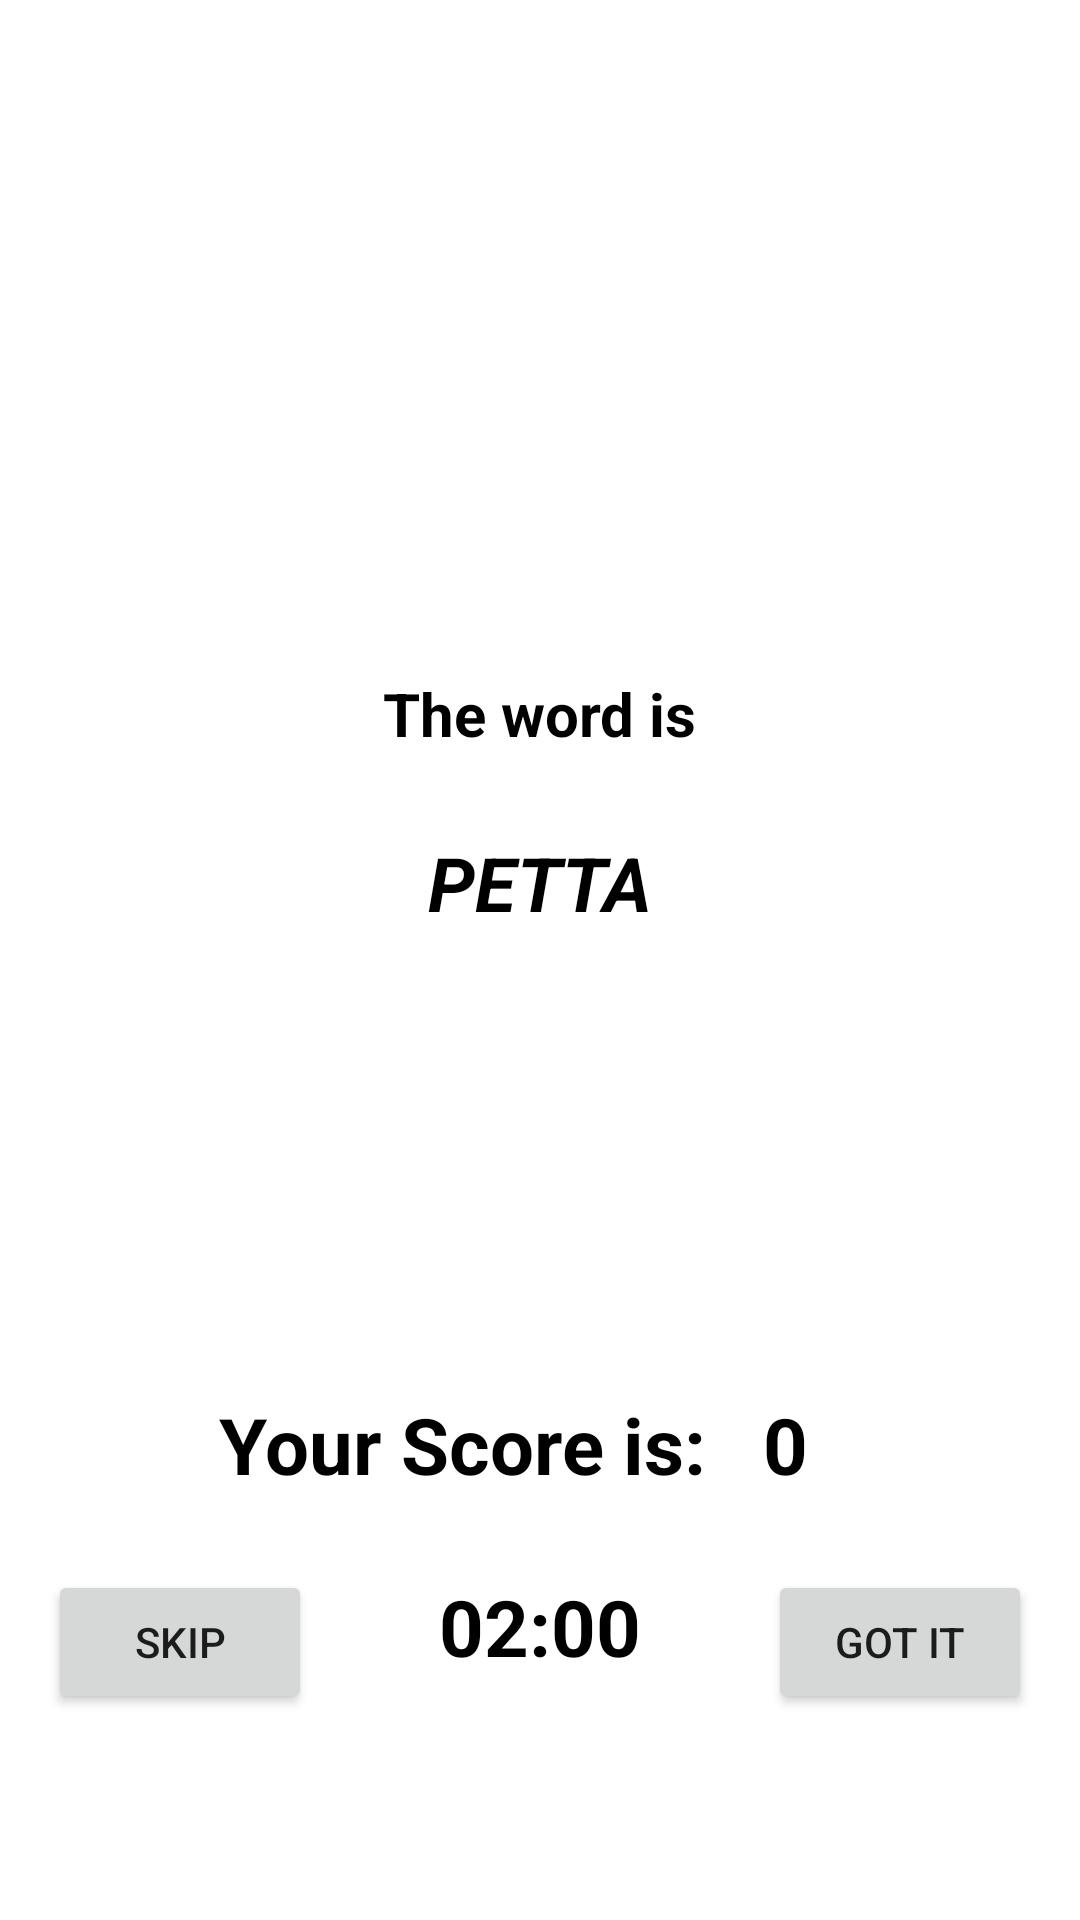

Android layout source for this screen:
<!-- AndroidManifest.xml: application theme Theme.DamsharasGame -->
<!-- res/layout/activity_gamr.xml -->
<?xml version="1.0" encoding="utf-8"?>
<androidx.constraintlayout.widget.ConstraintLayout xmlns:android="http://schemas.android.com/apk/res/android"
    xmlns:app="http://schemas.android.com/apk/res-auto"
    xmlns:tools="http://schemas.android.com/tools"
    android:layout_width="match_parent"
    android:layout_height="match_parent"
    tools:context=".GameActivity">

    <TextView
        android:id="@+id/textView"
        android:layout_width="wrap_content"
        android:layout_height="wrap_content"
        android:text="@string/the_word_is"
        android:textColor="@color/black"
        android:textSize="20sp"
        android:textStyle="bold"
        app:layout_constraintBottom_toBottomOf="parent"
        app:layout_constraintEnd_toEndOf="parent"
        app:layout_constraintStart_toStartOf="parent"
        app:layout_constraintTop_toTopOf="parent"
        app:layout_constraintVertical_bias="0.366" />

    <TextView
        android:id="@+id/textViewGuess"
        android:layout_width="wrap_content"
        android:layout_height="wrap_content"
        android:layout_marginTop="26dp"
        android:text="@string/petta"
        android:textColor="@color/black"
        android:textSize="25sp"
        android:textStyle="italic|bold"
        app:layout_constraintEnd_toEndOf="parent"
        app:layout_constraintStart_toStartOf="parent"
        app:layout_constraintTop_toBottomOf="@+id/textView" />

    <Button
        android:id="@+id/btnSkip"
        android:layout_width="wrap_content"
        android:layout_height="wrap_content"
        android:layout_marginStart="16dp"
        android:text="@string/skip"
        app:layout_constraintBottom_toBottomOf="parent"
        app:layout_constraintHorizontal_bias="0.0"
        app:layout_constraintStart_toStartOf="parent"
        app:layout_constraintTop_toTopOf="parent"
        app:layout_constraintVertical_bias="0.884" />

    <Button
        android:id="@+id/btnGotIt"
        android:layout_width="wrap_content"
        android:layout_height="wrap_content"
        android:layout_marginEnd="16dp"
        android:text="@string/got_it"
        app:layout_constraintBottom_toBottomOf="parent"
        app:layout_constraintEnd_toEndOf="parent"
        app:layout_constraintTop_toTopOf="parent"
        app:layout_constraintVertical_bias="0.884" />

    <TextView
        android:id="@+id/tvTimer"
        android:layout_width="wrap_content"
        android:layout_height="wrap_content"
        android:text="02:00"
        android:textAppearance="@style/TextAppearance.AppCompat.Display1"
        android:textColor="@color/black"
        android:textSize="26sp"
        android:textStyle="bold"
        app:layout_constraintBottom_toBottomOf="parent"
        app:layout_constraintEnd_toStartOf="@+id/btnGotIt"
        app:layout_constraintStart_toEndOf="@+id/btnSkip"
        app:layout_constraintTop_toTopOf="parent"
        app:layout_constraintVertical_bias="0.867" />

    <TextView
        android:layout_width="wrap_content"
        android:layout_height="wrap_content"
        android:layout_marginEnd="19dp"
        android:text="@string/your_score_is"
        android:textColor="@color/black"
        android:textSize="26sp"
        android:textStyle="bold"
        app:layout_constraintBottom_toBottomOf="parent"
        app:layout_constraintEnd_toStartOf="@+id/tvCount"
        app:layout_constraintHorizontal_bias="1.0"
        app:layout_constraintStart_toStartOf="parent"
        app:layout_constraintTop_toTopOf="parent"
        app:layout_constraintVertical_bias="0.767" />

    <TextView
        android:id="@+id/tvCount"
        android:layout_width="wrap_content"
        android:layout_height="wrap_content"
        android:text="@string/_0"
        android:textColor="@color/black"
        android:textSize="26sp"
        android:textStyle="bold"
        app:layout_constraintBottom_toBottomOf="parent"
        app:layout_constraintEnd_toEndOf="parent"
        app:layout_constraintHorizontal_bias="0.737"
        app:layout_constraintStart_toStartOf="parent"
        app:layout_constraintTop_toTopOf="parent"
        app:layout_constraintVertical_bias="0.767" />


</androidx.constraintlayout.widget.ConstraintLayout>
<!-- resources referenced by this layout -->
<resources>
  <string name="_0">0</string>
  <string name="got_it">Got it</string>
  <string name="petta">PETTA</string>
  <string name="skip">SKIP</string>
  <string name="the_word_is">The word is</string>
  <string name="your_score_is">Your Score is:</string>
  <style name="Theme.DamsharasGame" parent="Theme.MaterialComponents.DayNight.DarkActionBar">
          
          <item name="colorPrimary">@color/purple_500</item>
          <item name="colorPrimaryVariant">@color/purple_700</item>
          <item name="colorOnPrimary">@color/white</item>
          
          <item name="colorSecondary">@color/teal_200</item>
          <item name="colorSecondaryVariant">@color/teal_700</item>
          <item name="colorOnSecondary">@color/black</item>
          
          <item name="android:statusBarColor" tools:targetApi="l">?attr/colorPrimaryVariant</item>
          
      </style>
  <!-- not gathered from this repository: default colours our renderer supplied (Android Studio template values) -->
  <color name="purple_500">#FF6200EE</color>
  <color name="purple_700">#FF3700B3</color>
  <color name="teal_200">#FF03DAC5</color>
  <color name="teal_700">#FF018786</color>
  <color name="black">#FF000000</color>
  <color name="white">#FFFFFFFF</color>
</resources>
